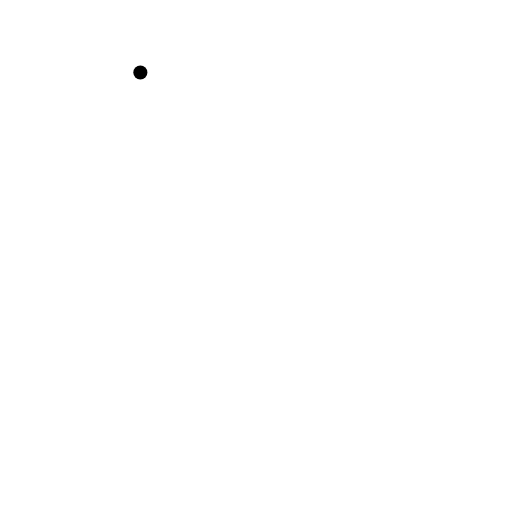
t = 0.00 s
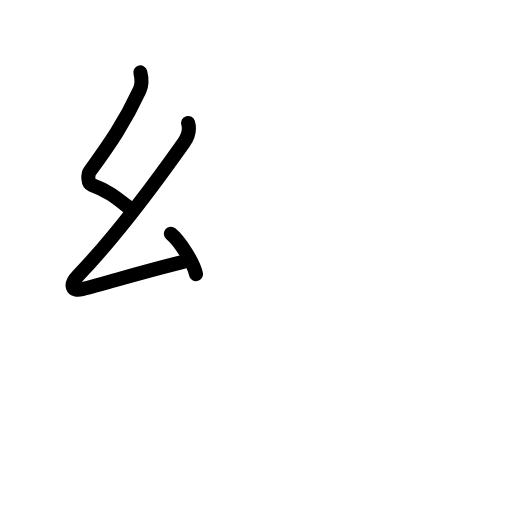
t = 2.75 s
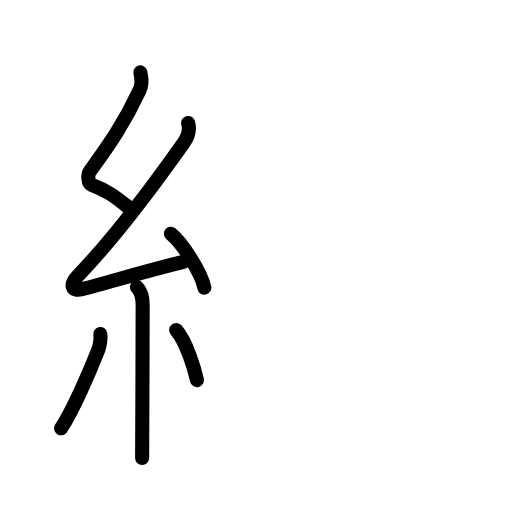
t = 5.75 s
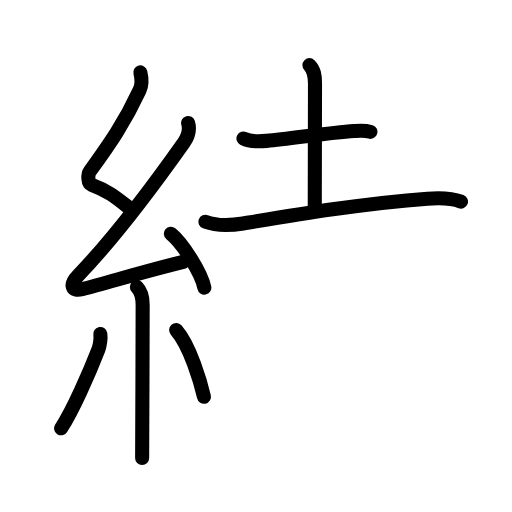
t = 8.42 s
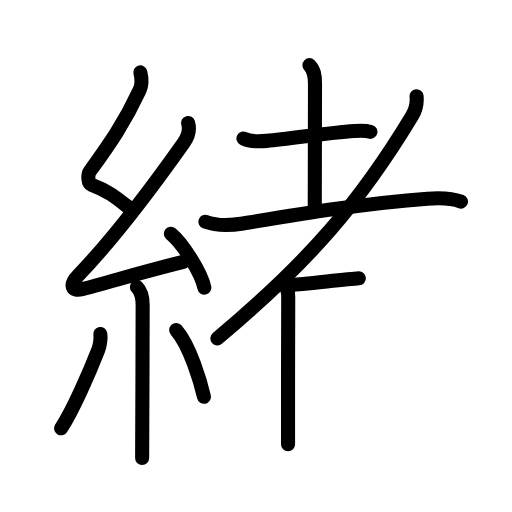
t = 11.19 s
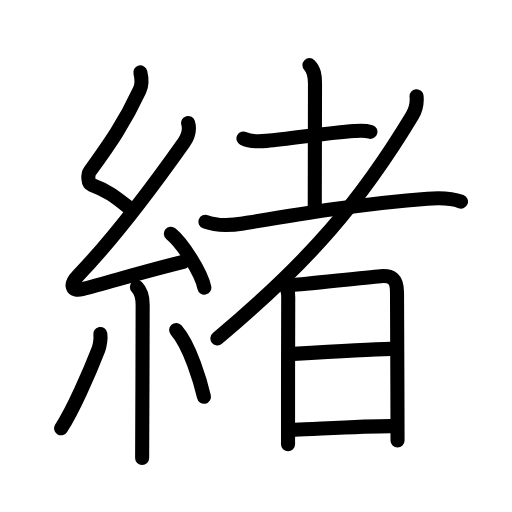
t = 14.00 s

The animated SVG that drew these frames (rendered in a browser with its animation timeline set to each time). Animation: 47 SMIL elements (animate=47); one cycle of 14.00 s.

<?xml version="1.0" encoding="UTF-8"?>
<!--
AniKanjiVG is licensed by CC-BY-SA Paul C. Sommerhoff (https://bitbucket.org/sommerhoff/anikanjivg).
AniKanjiVG uses KanjiVG which is licensed by CC-BY-SA Ulrich Apel (http://kanjivg.tagaini.net).
See also http://creativecommons.org/licenses/by-sa/3.0/
-->
<svg xmlns:kvg='http://kanjivg.tagaini.net' xmlns='http://www.w3.org/2000/svg' width='109' height='109' viewBox='0 0 109 109' style='fill:none;stroke:#000000;stroke-width:3;stroke-linecap:round;stroke-linejoin:round;' id="kvg:kanji_07dd2"><g id="kvg:07dd2" kvg:element="緒"><g id="kvg:07dd2-g1" kvg:element="糸" kvg:position="left" kvg:radical="general"><path id="kvg:07dd2-s1" kvg:type="㇜" d="M29.88,15.42c0.34,1.34,0.48,2.39-0.17,3.8c-3.2,6.9-6.33,11.4-10.55,17.22c-0.56,0.77-0.43,2.6,0.25,2.85c3.6,1.34,5.13,2.61,8.22,5.06"><animate attributeName="d" begin="0.0s" dur="0.25s" from="M29.88,15.42C29.88,15.42,29.88,15.42,29.88,15.42" to="M29.88,15.42c0.34,1.34,0.48,2.39-0.17,3.8" />
<animate attributeName="d" begin="0.25s" dur="0.25s" from="M29.88,15.42c0.34,1.34,0.48,2.39-0.17,3.8c0,0,0,0,0,0,0" to="M29.88,15.42c0.34,1.34,0.48,2.39-0.17,3.8c-3.2,6.9-6.33,11.4-10.55,17.22" />
<animate attributeName="d" begin="0.5s" dur="0.25s" from="M29.88,15.42c0.34,1.34,0.48,2.39-0.17,3.8c-3.2,6.9-6.33,11.4-10.55,17.22c0,0,0,0,0,0,0" to="M29.88,15.42c0.34,1.34,0.48,2.39-0.17,3.8c-3.2,6.9-6.33,11.4-10.55,17.22c-0.56,0.77-0.43,2.6,0.25,2.85" />
<animate attributeName="d" begin="0.75s" dur="0.25s" from="M29.88,15.42c0.34,1.34,0.48,2.39-0.17,3.8c-3.2,6.9-6.33,11.4-10.55,17.22c-0.56,0.77-0.43,2.6,0.25,2.85c0,0,0,0,0,0,0" to="M29.88,15.42c0.34,1.34,0.48,2.39-0.17,3.8c-3.2,6.9-6.33,11.4-10.55,17.22c-0.56,0.77-0.43,2.6,0.25,2.85c3.6,1.34,5.13,2.61,8.22,5.06" />
</path>
<path id="kvg:07dd2-s2" kvg:type="㇜" d="M40.05,26.18c0.45,1.57-0.02,2.9-0.93,4.2C32.17,40.2,24.4,50.61,16.57,58.71c-1.83,1.89-1.32,3.42,0.9,2.84c5.08-1.31,15.1-4.26,21.53-5.8"><animate attributeName="d" begin="1.0s" dur="0.25s" from="M40.05,26.18C40.05,26.18,40.05,26.18,40.05,26.18" to="M40.05,26.18c0.45,1.57-0.02,2.9-0.93,4.2" />
<animate attributeName="d" begin="1.25s" dur="0.25s" from="M40.05,26.18c0.45,1.57-0.02,2.9-0.93,4.2c0,0,0,0,0,0,0" to="M40.05,26.18c0.45,1.57-0.02,2.9-0.93,4.2C32.17,40.2,24.4,50.61,16.57,58.71" />
<animate attributeName="d" begin="1.5s" dur="0.25s" from="M40.05,26.18c0.45,1.57-0.02,2.9-0.93,4.2C32.17,40.2,24.4,50.61,16.57,58.71c0,0,0,0,0,0,0" to="M40.05,26.18c0.45,1.57-0.02,2.9-0.93,4.2C32.17,40.2,24.4,50.61,16.57,58.71c-1.83,1.89-1.32,3.42,0.9,2.84" />
<animate attributeName="d" begin="1.75s" dur="0.25s" from="M40.05,26.18c0.45,1.57-0.02,2.9-0.93,4.2C32.17,40.2,24.4,50.61,16.57,58.71c-1.83,1.89-1.32,3.42,0.9,2.84c0,0,0,0,0,0,0" to="M40.05,26.18c0.45,1.57-0.02,2.9-0.93,4.2C32.17,40.2,24.4,50.61,16.57,58.71c-1.83,1.89-1.32,3.42,0.9,2.84c5.08-1.31,15.1-4.26,21.53-5.8" />
<animate attributeName="d" begin="0s" dur="1.0s" from="M-100,-100" to="M-100,-100" />
</path>
<path id="kvg:07dd2-s3" kvg:type="㇔" d="M36.38,49.75c2.51,2.03,6.5,8.33,7.12,11.48"><animate attributeName="d" begin="2.0s" dur="1.0s" from="M36.38,49.75C36.38,49.75,36.38,49.75,36.38,49.75" to="M36.38,49.75c2.51,2.03,6.5,8.33,7.12,11.48" />
<animate attributeName="d" begin="0s" dur="2.0s" from="M-100,-100" to="M-100,-100" />
</path>
<path id="kvg:07dd2-s4" kvg:type="㇑" d="M29.14,61.12c0.75,0.75,1.23,2.13,1.23,3.84c0,6.26-0.06,20.2-0.09,27.54c-0.01,2.82-0.02,4.73-0.02,5"><animate attributeName="d" begin="3.0s" dur="0.3333333333333333s" from="M29.14,61.12C29.14,61.12,29.14,61.12,29.14,61.12" to="M29.14,61.12c0.75,0.75,1.23,2.13,1.23,3.84" />
<animate attributeName="d" begin="3.3333333333333335s" dur="0.3333333333333333s" from="M29.14,61.12c0.75,0.75,1.23,2.13,1.23,3.84c0,0,0,0,0,0,0" to="M29.14,61.12c0.75,0.75,1.23,2.13,1.23,3.84c0,6.26-0.06,20.2-0.09,27.54" />
<animate attributeName="d" begin="3.6666666666666665s" dur="0.3333333333333333s" from="M29.14,61.12c0.75,0.75,1.23,2.13,1.23,3.84c0,6.26-0.06,20.2-0.09,27.54c0,0,0,0,0,0,0" to="M29.14,61.12c0.75,0.75,1.23,2.13,1.23,3.84c0,6.26-0.06,20.2-0.09,27.54c-0.01,2.82-0.02,4.73-0.02,5" />
<animate attributeName="d" begin="0s" dur="3.0s" from="M-100,-100" to="M-100,-100" />
</path>
<path id="kvg:07dd2-s5" kvg:type="㇒" d="M21.36,71.1c0.15,0.95-0.13,2.58-0.4,3.26C19,79.38,15.51,87.37,13,91.18"><animate attributeName="d" begin="4.0s" dur="0.5s" from="M21.36,71.1C21.36,71.1,21.36,71.1,21.36,71.1" to="M21.36,71.1c0.15,0.95-0.13,2.58-0.4,3.26" />
<animate attributeName="d" begin="4.5s" dur="0.5s" from="M21.36,71.1c0.15,0.95-0.13,2.58-0.4,3.26c0,0,0,0,0,0,0" to="M21.36,71.1c0.15,0.95-0.13,2.58-0.4,3.26C19,79.38,15.51,87.37,13,91.18" />
<animate attributeName="d" begin="0s" dur="4.0s" from="M-100,-100" to="M-100,-100" />
</path>
<path id="kvg:07dd2-s6" kvg:type="㇔" d="M37.5,70.25c2.96,3.36,5.23,11.18,5.92,14.22"><animate attributeName="d" begin="5.0s" dur="1.0s" from="M37.5,70.25C37.5,70.25,37.5,70.25,37.5,70.25" to="M37.5,70.25c2.96,3.36,5.23,11.18,5.92,14.22" />
<animate attributeName="d" begin="0s" dur="5.0s" from="M-100,-100" to="M-100,-100" />
</path>
</g>
<g id="kvg:07dd2-g2" kvg:element="者" kvg:position="right" kvg:phon="者"><g id="kvg:07dd2-g3" kvg:element="耂" kvg:original="老" kvg:partial="true"><g id="kvg:07dd2-g4" kvg:element="土"><path id="kvg:07dd2-s7" kvg:type="㇐" d="M51.83,29.48c1.22,0.64,3.64,0.64,4.92,0.51c5.62-0.55,13.45-1.75,18.62-2.1c1.19-0.08,2.33-0.19,3.49,0.18"><animate attributeName="d" begin="6.0s" dur="0.3333333333333333s" from="M51.83,29.48C51.83,29.48,51.83,29.48,51.83,29.48" to="M51.83,29.48c1.22,0.64,3.64,0.64,4.92,0.51" />
<animate attributeName="d" begin="6.333333333333333s" dur="0.3333333333333333s" from="M51.83,29.48c1.22,0.64,3.64,0.64,4.92,0.51c0,0,0,0,0,0,0" to="M51.83,29.48c1.22,0.64,3.64,0.64,4.92,0.51c5.62-0.55,13.45-1.75,18.62-2.1" />
<animate attributeName="d" begin="6.666666666666667s" dur="0.3333333333333333s" from="M51.83,29.48c1.22,0.64,3.64,0.64,4.92,0.51c5.62-0.55,13.45-1.75,18.62-2.1c0,0,0,0,0,0,0" to="M51.83,29.48c1.22,0.64,3.64,0.64,4.92,0.51c5.62-0.55,13.45-1.75,18.62-2.1c1.19-0.08,2.33-0.19,3.49,0.18" />
<animate attributeName="d" begin="0s" dur="6.0s" from="M-100,-100" to="M-100,-100" />
</path>
<path id="kvg:07dd2-s8" kvg:type="㇑a" d="M65.88,13.87c1,1,1.18,2.2,1.18,3.97c0,4.79-0.05,21.54-0.05,26.06"><animate attributeName="d" begin="7.0s" dur="0.5s" from="M65.88,13.87C65.88,13.87,65.88,13.87,65.88,13.87" to="M65.88,13.87c1,1,1.18,2.2,1.18,3.97" />
<animate attributeName="d" begin="7.5s" dur="0.5s" from="M65.88,13.87c1,1,1.18,2.2,1.18,3.97c0,0,0,0,0,0,0" to="M65.88,13.87c1,1,1.18,2.2,1.18,3.97c0,4.79-0.05,21.54-0.05,26.06" />
<animate attributeName="d" begin="0s" dur="7.0s" from="M-100,-100" to="M-100,-100" />
</path>
<path id="kvg:07dd2-s9" kvg:type="㇐" d="M43.74,47.21c2.51,0.95,5.42,0.79,8.02,0.36c10.99-1.81,25.87-4.31,39.25-5.27c2.31-0.17,4.94-0.21,7.13,0.62"><animate attributeName="d" begin="8.0s" dur="0.3333333333333333s" from="M43.74,47.21C43.74,47.21,43.74,47.21,43.74,47.21" to="M43.74,47.21c2.51,0.95,5.42,0.79,8.02,0.36" />
<animate attributeName="d" begin="8.333333333333334s" dur="0.3333333333333333s" from="M43.74,47.21c2.51,0.95,5.42,0.79,8.02,0.36c0,0,0,0,0,0,0" to="M43.74,47.21c2.51,0.95,5.42,0.79,8.02,0.36c10.99-1.81,25.87-4.31,39.25-5.27" />
<animate attributeName="d" begin="8.666666666666666s" dur="0.3333333333333333s" from="M43.74,47.21c2.51,0.95,5.42,0.79,8.02,0.36c10.99-1.81,25.87-4.31,39.25-5.27c0,0,0,0,0,0,0" to="M43.74,47.21c2.51,0.95,5.42,0.79,8.02,0.36c10.99-1.81,25.87-4.31,39.25-5.27c2.31-0.17,4.94-0.21,7.13,0.62" />
<animate attributeName="d" begin="0s" dur="8.0s" from="M-100,-100" to="M-100,-100" />
</path>
</g>
<path id="kvg:07dd2-s10" kvg:type="㇒" d="M88.68,20.49c0.12,1.18-0.13,2.85-0.98,4.25C76.82,42.76,66.15,55.39,46.28,72.04"><animate attributeName="d" begin="9.0s" dur="0.5s" from="M88.68,20.49C88.68,20.49,88.68,20.49,88.68,20.49" to="M88.68,20.49c0.12,1.18-0.13,2.85-0.98,4.25" />
<animate attributeName="d" begin="9.5s" dur="0.5s" from="M88.68,20.49c0.12,1.18-0.13,2.85-0.98,4.25c0,0,0,0,0,0,0" to="M88.68,20.49c0.12,1.18-0.13,2.85-0.98,4.25C76.82,42.76,66.15,55.39,46.28,72.04" />
<animate attributeName="d" begin="0s" dur="9.0s" from="M-100,-100" to="M-100,-100" />
</path>
</g>
<g id="kvg:07dd2-g5" kvg:element="日"><path id="kvg:07dd2-s11" kvg:type="㇑" d="M60.54,60.66c0.65,0.65,0.84,1.52,0.82,2.61c-0.04,1.98-0.04,17.1-0.04,26.49c0,1.89,0,3.55,0,4.83"><animate attributeName="d" begin="10.0s" dur="0.3333333333333333s" from="M60.54,60.66C60.54,60.66,60.54,60.66,60.54,60.66" to="M60.54,60.66c0.65,0.65,0.84,1.52,0.82,2.61" />
<animate attributeName="d" begin="10.333333333333334s" dur="0.3333333333333333s" from="M60.54,60.66c0.65,0.65,0.84,1.52,0.82,2.61c0,0,0,0,0,0,0" to="M60.54,60.66c0.65,0.65,0.84,1.52,0.82,2.61c-0.04,1.98-0.04,17.1-0.04,26.49" />
<animate attributeName="d" begin="10.666666666666666s" dur="0.3333333333333333s" from="M60.54,60.66c0.65,0.65,0.84,1.52,0.82,2.61c-0.04,1.98-0.04,17.1-0.04,26.49c0,0,0,0,0,0,0" to="M60.54,60.66c0.65,0.65,0.84,1.52,0.82,2.61c-0.04,1.98-0.04,17.1-0.04,26.49c0,1.89,0,3.55,0,4.83" />
<animate attributeName="d" begin="0s" dur="10.0s" from="M-100,-100" to="M-100,-100" />
</path>
<path id="kvg:07dd2-s12" kvg:type="㇕a" d="M62.41,60.64c1.54,0.01,14.66-1.54,18.6-1.84c2.33-0.18,3.51,0.45,3.51,3.45c0,6.3,0.08,16.87,0.1,26.25c0,1.81,0.01,3.59,0.01,5.29"><animate attributeName="d" begin="11.0s" dur="0.25s" from="M62.41,60.64C62.41,60.64,62.41,60.64,62.41,60.64" to="M62.41,60.64c1.54,0.01,14.66-1.54,18.6-1.84" />
<animate attributeName="d" begin="11.25s" dur="0.25s" from="M62.41,60.64c1.54,0.01,14.66-1.54,18.6-1.84c0,0,0,0,0,0,0" to="M62.41,60.64c1.54,0.01,14.66-1.54,18.6-1.84c2.33-0.18,3.51,0.45,3.51,3.45" />
<animate attributeName="d" begin="11.5s" dur="0.25s" from="M62.41,60.64c1.54,0.01,14.66-1.54,18.6-1.84c2.33-0.18,3.51,0.45,3.51,3.45c0,0,0,0,0,0,0" to="M62.41,60.64c1.54,0.01,14.66-1.54,18.6-1.84c2.33-0.18,3.51,0.45,3.51,3.45c0,6.3,0.08,16.87,0.1,26.25" />
<animate attributeName="d" begin="11.75s" dur="0.25s" from="M62.41,60.64c1.54,0.01,14.66-1.54,18.6-1.84c2.33-0.18,3.51,0.45,3.51,3.45c0,6.3,0.08,16.87,0.1,26.25c0,0,0,0,0,0,0" to="M62.41,60.64c1.54,0.01,14.66-1.54,18.6-1.84c2.33-0.18,3.51,0.45,3.51,3.45c0,6.3,0.08,16.87,0.1,26.25c0,1.81,0.01,3.59,0.01,5.29" />
<animate attributeName="d" begin="0s" dur="11.0s" from="M-100,-100" to="M-100,-100" />
</path>
<path id="kvg:07dd2-s13" kvg:type="㇐a" d="M62.43,75.33C68,75,78.62,74.38,83.14,74.28"><animate attributeName="d" begin="12.0s" dur="1.0s" from="M62.43,75.33C62.43,75.33,62.43,75.33,62.43,75.33" to="M62.43,75.33C68,75,78.62,74.38,83.14,74.28" />
<animate attributeName="d" begin="0s" dur="12.0s" from="M-100,-100" to="M-100,-100" />
</path>
<path id="kvg:07dd2-s14" kvg:type="㇐a" d="M62.76,91.49c4.77-0.17,14.62-0.79,20.56-0.78"><animate attributeName="d" begin="13.0s" dur="1.0s" from="M62.76,91.49C62.76,91.49,62.76,91.49,62.76,91.49" to="M62.76,91.49c4.77-0.17,14.62-0.79,20.56-0.78" />
<animate attributeName="d" begin="0s" dur="13.0s" from="M-100,-100" to="M-100,-100" />
</path>
</g>
</g>
</g>
</svg>
